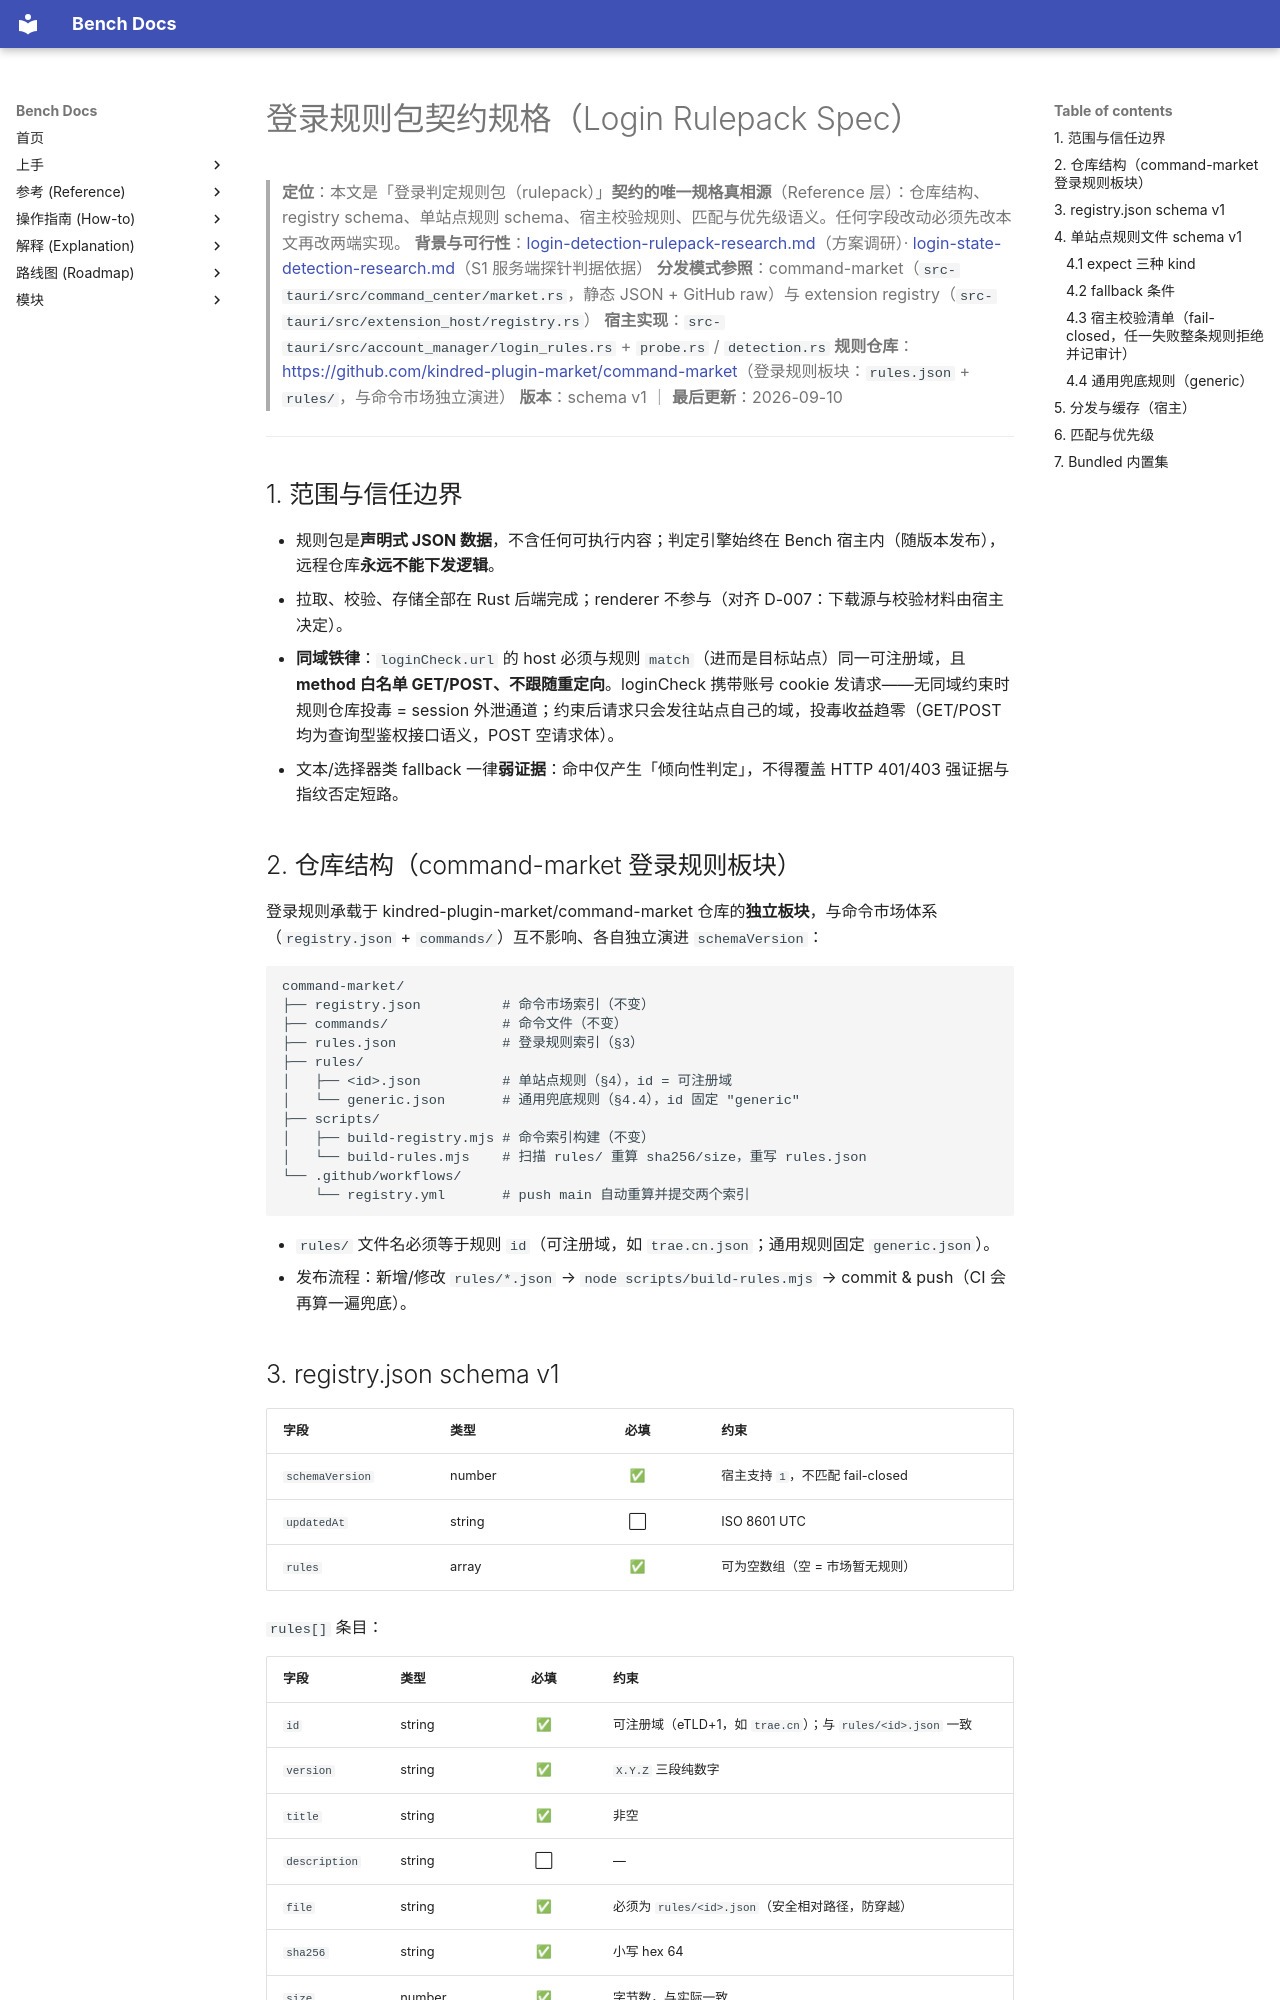

repository: indredK/bench · page: reference/login-rulepack-spec/index.html · generator: mkdocs

# 登录规则包契约规格（Login Rulepack Spec）

> **定位**：本文是「登录判定规则包（rulepack）」**契约的唯一规格真相源**（Reference 层）：仓库结构、registry schema、单站点规则 schema、宿主校验规则、匹配与优先级语义。任何字段改动必须先改本文再改两端实现。
> **背景与可行性**：[login-detection-rulepack-research.md](../explanation/login-detection-rulepack-research.md)（方案调研）· [login-state-detection-research.md](../explanation/login-state-detection-research.md)（S1 服务端探针判据依据）
> **分发模式参照**：command-market（`src-tauri/src/command_center/market.rs`，静态 JSON + GitHub raw）与 extension registry（`src-tauri/src/extension_host/registry.rs`）
> **宿主实现**：`src-tauri/src/account_manager/login_rules.rs` + `probe.rs` / `detection.rs`
> **规则仓库**：<https://github.com/kindred-plugin-market/command-market>（登录规则板块：`rules.json` + `rules/`，与命令市场独立演进）
> **版本**：schema v1 ｜ **最后更新**：2026-09-10

---

## 1. 范围与信任边界

- 规则包是**声明式 JSON 数据**，不含任何可执行内容；判定引擎始终在 Bench 宿主内（随版本发布），远程仓库**永远不能下发逻辑**。
- 拉取、校验、存储全部在 Rust 后端完成；renderer 不参与（对齐 D-007：下载源与校验材料由宿主决定）。
- **同域铁律**：`loginCheck.url` 的 host 必须与规则 `match`（进而是目标站点）同一可注册域，且**method 白名单 GET/POST、不跟随重定向**。loginCheck 携带账号 cookie 发请求——无同域约束时规则仓库投毒 = session 外泄通道；约束后请求只会发往站点自己的域，投毒收益趋零（GET/POST 均为查询型鉴权接口语义，POST 空请求体）。
- 文本/选择器类 fallback 一律**弱证据**：命中仅产生「倾向性判定」，不得覆盖 HTTP 401/403 强证据与指纹否定短路。

## 2. 仓库结构（command-market 登录规则板块）

登录规则承载于 kindred-plugin-market/command-market 仓库的**独立板块**，与命令市场体系（`registry.json` + `commands/`）互不影响、各自独立演进 `schemaVersion`：

```
command-market/
├── registry.json          # 命令市场索引（不变）
├── commands/              # 命令文件（不变）
├── rules.json             # 登录规则索引（§3）
├── rules/
│   ├── <id>.json          # 单站点规则（§4），id = 可注册域
│   └── generic.json       # 通用兜底规则（§4.4），id 固定 "generic"
├── scripts/
│   ├── build-registry.mjs # 命令索引构建（不变）
│   └── build-rules.mjs    # 扫描 rules/ 重算 sha256/size，重写 rules.json
└── .github/workflows/
    └── registry.yml       # push main 自动重算并提交两个索引
```

- `rules/` 文件名必须等于规则 `id`（可注册域，如 `trae.cn.json`；通用规则固定 `generic.json`）。
- 发布流程：新增/修改 `rules/*.json` → `node scripts/build-rules.mjs` → commit & push（CI 会再算一遍兜底）。
